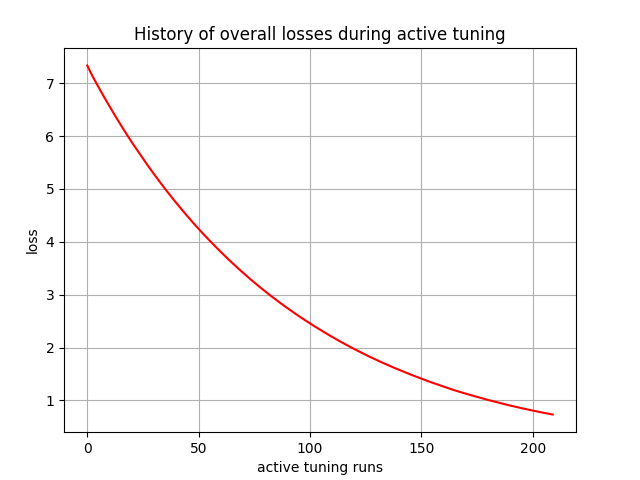

The table this chart was drawn from, first rows:
, 0
0, 7.337
1, 7.249
2, 7.162
3, 7.083
4, 7.007
5, 6.93
6, 6.855
7, 6.78
8, 6.706
9, 6.635
10, 6.563
11, 6.491
12, 6.421
13, 6.351
14, 6.282
15, 6.213
16, 6.146
17, 6.079
18, 6.014
19, 5.948
20, 5.884
21, 5.822
22, 5.758
23, 5.695
24, 5.635
25, 5.573
26, 5.513
27, 5.454
28, 5.395
29, 5.336
30, 5.279
31, 5.221
32, 5.164
33, 5.109
34, 5.054
35, 4.998
36, 4.945
37, 4.891
38, 4.837
39, 4.786
40, 4.734
41, 4.682
42, 4.632
43, 4.582
44, 4.532
45, 4.483
46, 4.434
47, 4.385
48, 4.338
49, 4.291
50, 4.244
51, 4.199
52, 4.153
53, 4.108
54, 4.064
55, 4.019
56, 3.976
57, 3.933
58, 3.891
59, 3.848
... 150 more rows
